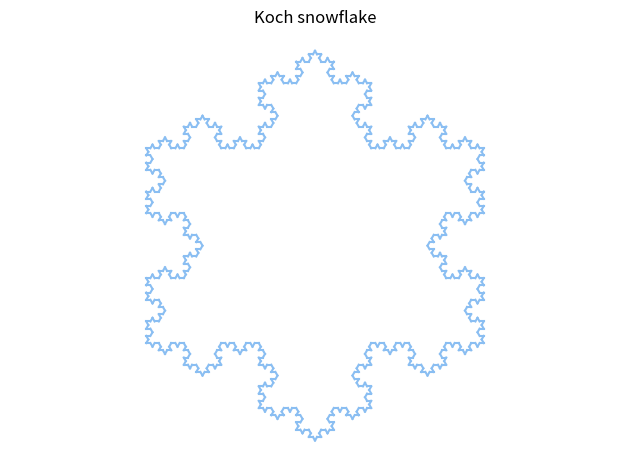

Write the Python code that produced this figure.
from math import sqrt
import matplotlib.pyplot as plt


def koch_curve(x, x1, y1, x2, y2):
    if x != 0:
        x3 = x1 + (x2 - x1) / 3
        y3 = y1 + (y2 - y1) / 3
        x4 = x1 + 2 * (x2 - x1) / 3
        y4 = y1 + 2 * (y2 - y1) / 3
        x5 = (x3 + x4) / 2 - (y4 - y3) * sqrt(3) / 2
        y5 = (y3 + y4) / 2 + (x4 - x3) * sqrt(3) / 2

        koch_curve(x - 1, x1, y1, x3, y3)
        koch_curve(x - 1, x3, y3, x5, y5)
        koch_curve(x - 1, x5, y5, x4, y4)
        koch_curve(x - 1, x4, y4, x2, y2)
    else:
        plt.plot([x1, x2], [y1, y2], '#8abef2')


def koch_snowflake(x):
    x1 = 0
    y1 = 0
    x2 = 1 / 2
    y2 = sqrt(0.75)
    x3 = 1
    y3 = 0

    koch_curve(x, x1, y1, x2, y2)
    koch_curve(x, x2, y2, x3, y3)
    koch_curve(x, x3, y3, x1, y1)

    plt.axis("equal")
    plt.axis("off")
    plt.title("Koch snowflake")
    plt.tight_layout()
    plt.show()


if __name__ == "__main__":
    koch_snowflake(4)
